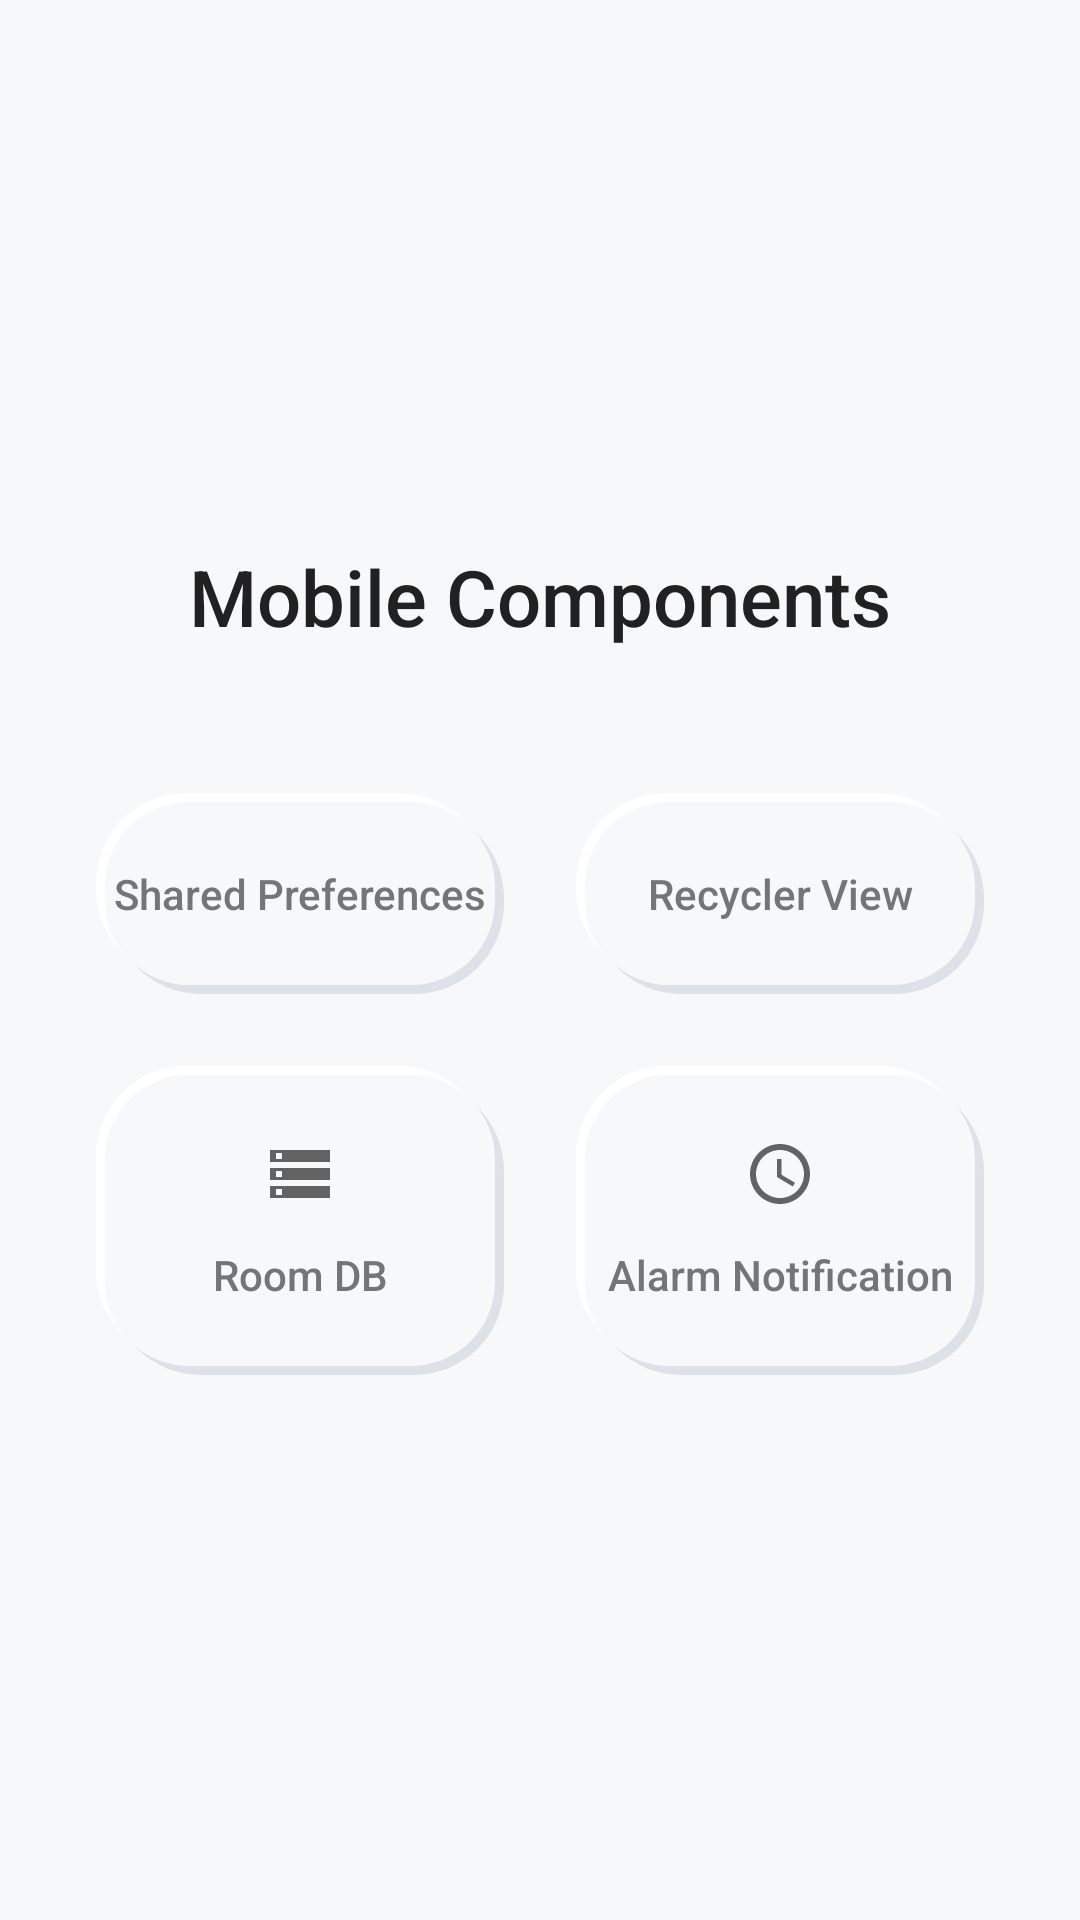

Produce the Android XML layout that renders to this screen, including the resource entries it uses.
<!-- AndroidManifest.xml: application theme Theme.MobileComponentLabMuvausa -->
<!-- res/layout/activity_main.xml -->
<?xml version="1.0" encoding="utf-8"?>
<LinearLayout xmlns:android="http://schemas.android.com/apk/res/android"
    xmlns:tools="http://schemas.android.com/tools"
    android:layout_width="match_parent"
    android:layout_height="match_parent"
    android:background="@color/main_background"
    android:gravity="center"
    android:orientation="vertical"
    android:padding="32dp"
    tools:context=".MainActivity">

    
    <TextView
        android:layout_width="wrap_content"
        android:layout_height="wrap_content"
        android:layout_marginBottom="48dp"
        android:fontFamily="sans-serif-medium"
        android:text="Mobile Components"
        android:textColor="@color/text_dark"
        android:textSize="26sp" />

    
    <LinearLayout
        android:layout_width="match_parent"
        android:layout_height="wrap_content"
        android:orientation="horizontal">

        <androidx.appcompat.widget.AppCompatButton
            android:id="@+id/btnPrefs"
            style="@style/NeumorphicButtonStyle"
            android:layout_marginEnd="12dp"
            android:drawableTop="@drawable/ic_settings_prefs"
            android:text="Shared Preferences" />

        <androidx.appcompat.widget.AppCompatButton
            android:id="@+id/btnRecycler"
            style="@style/NeumorphicButtonStyle"
            android:layout_marginStart="12dp"
            android:drawableTop="@drawable/ic_view_list_recycler"
            android:text="Recycler View" />

    </LinearLayout>

    
    <LinearLayout
        android:layout_width="match_parent"
        android:layout_height="wrap_content"
        android:layout_marginTop="24dp"
        android:orientation="horizontal">

        <androidx.appcompat.widget.AppCompatButton
            android:id="@+id/btnRoom"
            style="@style/NeumorphicButtonStyle"
            android:layout_marginEnd="12dp"
            android:drawableTop="@drawable/ic_storage_room"
            android:text="Room DB" />

        <androidx.appcompat.widget.AppCompatButton
            android:id="@+id/btnAlarm"
            style="@style/NeumorphicButtonStyle"
            android:layout_marginStart="12dp"
            android:drawableTop="@drawable/ic_alarm_notification"
            android:text="Alarm Notification" />

    </LinearLayout>

</LinearLayout>
<!-- resources referenced by this layout -->
<resources>
  <color name="main_background">#F7F8FA</color>
  <color name="text_dark">#212121</color>
  <!-- drawable ic_alarm_notification (drawable) -->
  <vector xmlns:android="http://schemas.android.com/apk/res/android"
      android:width="24dp"
      android:height="24dp"
      android:viewportWidth="24"
      android:viewportHeight="24"
      android:tint="?attr/colorControlNormal">
      <path
          android:fillColor="@android:color/white"
          android:pathData="M12,2C6.5,2 2,6.5 2,12s4.5,10 10,10s10,-4.5 10,-10S17.5,2 12,2zM12,20c-4.41,0 -8,-3.59 -8,-8s3.59,-8 8,-8s8,3.59 8,8S16.41,20 12,20zM12.5,7H11v6l5.25,3.15l0.75,-1.23l-4.5,-2.67V7z"/>
  </vector>
  <!-- drawable ic_storage_room (drawable) -->
  <vector xmlns:android="http://schemas.android.com/apk/res/android"
      android:width="24dp"
      android:height="24dp"
      android:viewportWidth="24"
      android:viewportHeight="24"
      android:tint="?attr/colorControlNormal">
      <path
          android:fillColor="@android:color/white"
          android:pathData="M2,20h20v-4H2V20zM4,17h2v2H4V17zM2,4v4h20V4H2zM6,7H4V5h2V7zM2,14h20v-4H2V14zM4,11h2v2H4V11z"/>
  </vector>
  <style name="NeumorphicButtonStyle">
          <item name="android:layout_width">0dp</item>
          <item name="android:layout_height">wrap_content</item>
          <item name="android:layout_weight">1</item>
          <item name="android:background">@drawable/button_selector_neumorphic</item>
          <item name="android:stateListAnimator">@null</item>
          <item name="android:textAllCaps">false</item>
          <item name="android:textColor">@color/text_grey</item> 
          <item name="android:textSize">14sp</item>
          <item name="android:gravity">center</item>
          <item name="android:paddingTop">24dp</item>
          <item name="android:paddingBottom">24dp</item>
          <item name="android:drawablePadding">12dp</item>
      </style>
  <style name="Theme.MobileComponentLabMuvausa" parent="Theme.MaterialComponents.DayNight.NoActionBar">
  
          
          <item name="colorPrimary">@color/main_blue</item>
          
          <item name="colorPrimaryVariant">@color/colorPrimaryDark</item>
          
          <item name="colorOnPrimary">@color/white</item>
  
          
          <item name="colorSecondary">@color/main_blue</item>
          <item name="colorSecondaryVariant">@color/colorPrimaryDark</item>
          
          <item name="colorOnSecondary">@color/white</item>
  
          
          <item name="android:statusBarColor" tools:targetApi="l">?attr/colorPrimaryVariant</item>
  
          <item name="android:windowBackground">@color/main_background</item>
      </style>
  <!-- drawable button_selector_neumorphic (drawable) -->
  <?xml version="1.0" encoding="utf-8"?>
  <selector xmlns:android="http://schemas.android.com/apk/res/android">
      
      <item android:state_pressed="true"
          android:drawable="@drawable/neumorphic_button_pressed" />
      
      <item android:drawable="@drawable/neumorphic_button_background" />
  </selector>
  <color name="text_grey">#757575</color>
  <color name="main_blue">#4285F4</color>
  <color name="colorPrimaryDark">#1A73E8</color>
  <color name="white">#FFFFFFFF</color>
  <color name="main_white">#FFFFFF</color>
  <color name="neumorphic_shadow_dark">#DDE1E8</color>
</resources>
